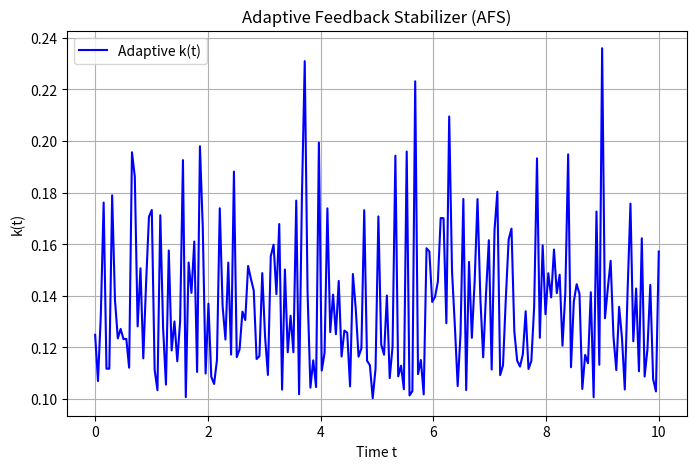
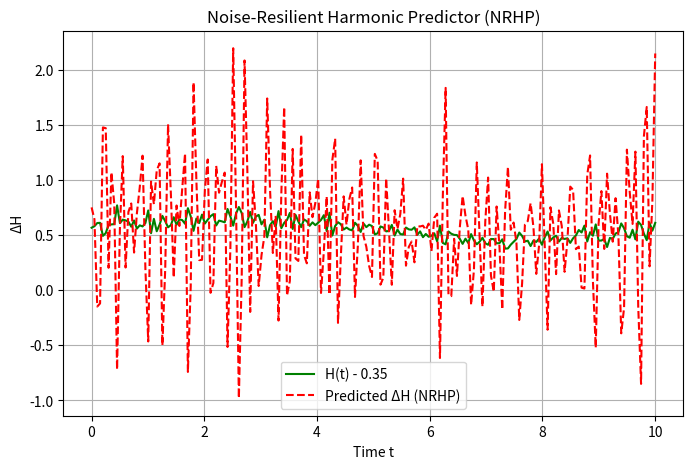

The script that saved these images, in order:
import numpy as np
import matplotlib.pyplot as plt

# -------------------------------
# 1. Adaptive Feedback Stabilizer (AFS)
# -------------------------------
T_total = 10         # total simulation time
N_points = 200       # number of time points
t_series = np.linspace(0, T_total, N_points)

# Simulate noise: here we use a normal distribution (mean 0, std 1)
np.random.seed(42)   # for reproducibility
noise = np.random.normal(0, 1, size=N_points)

# Use the absolute value as the noise magnitude Delta(t)
Delta_t = np.abs(noise)

# Define baseline feedback constant and scaling factor
k0 = 0.1
gamma = 0.05

# Compute adaptive feedback constant k(t)
k_t = k0 + gamma * Delta_t

plt.figure(figsize=(8, 5))
plt.plot(t_series, k_t, label='Adaptive k(t)', color='blue')
plt.title('Adaptive Feedback Stabilizer (AFS)')
plt.xlabel('Time t')
plt.ylabel('k(t)')
plt.legend()
plt.grid(True)
plt.show()

# -------------------------------
# 2. Noise-Resilient Harmonic Predictor (NRHP)
# -------------------------------
# Simulate a time-dependent harmonic state H(t)
# We use a sine wave modulated around 0.9 and add small random noise.
H_base = 0.9 + 0.1 * np.sin(2 * np.pi * t_series / T_total)
H_t = H_base + np.random.normal(0, 0.05, size=N_points)

# Compute first and second derivatives using numerical gradients
dH_dt = np.gradient(H_t, t_series)
d2H_dt2 = np.gradient(dH_dt, t_series)

# Set weighting factors for the derivatives
alpha = 0.1
beta = 0.05

# Compute the predicted delta H using the NRHP formula:
# Delta_H_pred = H(t) - 0.35 + alpha * dH_dt + beta * d2H_dt2
Delta_H_pred = H_t - 0.35 + alpha * dH_dt + beta * d2H_dt2

plt.figure(figsize=(8, 5))
plt.plot(t_series, H_t - 0.35, label='H(t) - 0.35', color='green')
plt.plot(t_series, Delta_H_pred, label='Predicted ΔH (NRHP)', color='red', linestyle='--')
plt.title('Noise-Resilient Harmonic Predictor (NRHP)')
plt.xlabel('Time t')
plt.ylabel('ΔH')
plt.legend()
plt.grid(True)
plt.show()
